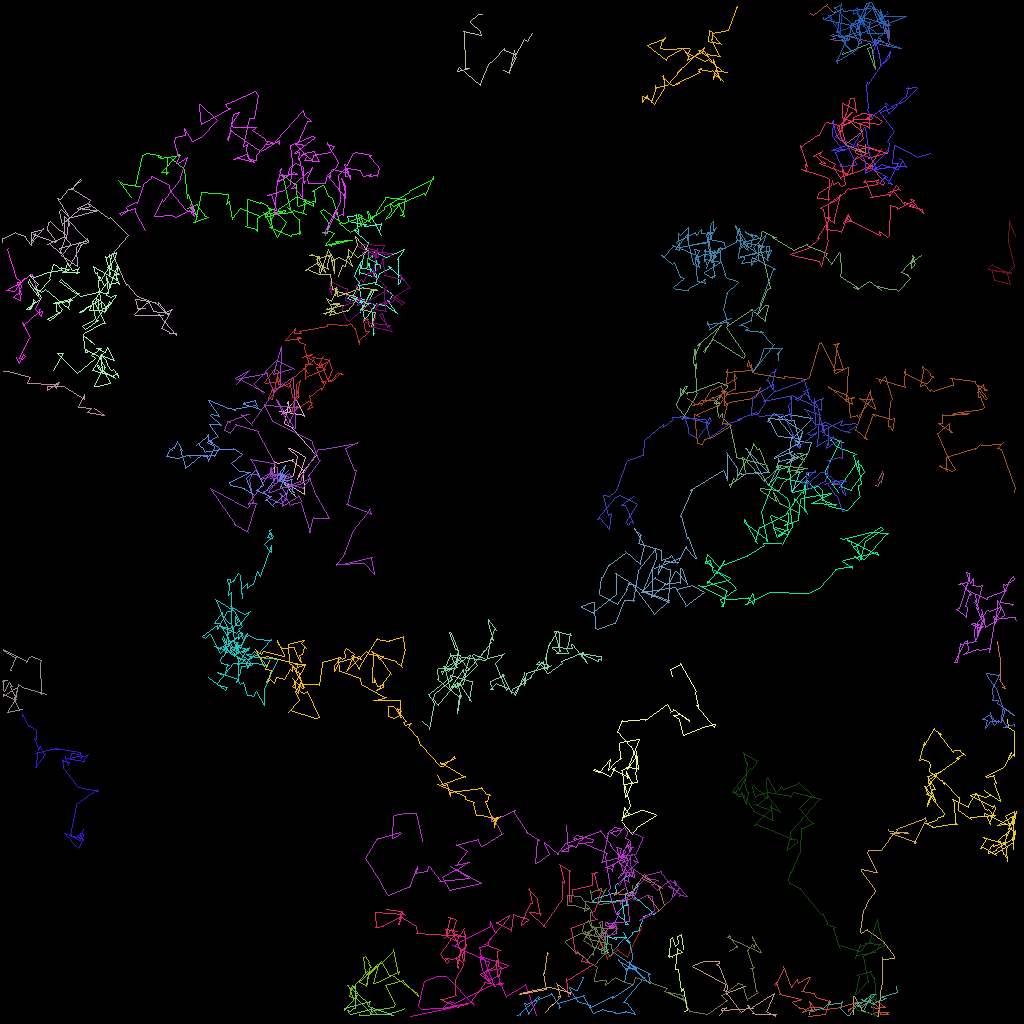

The table this chart was drawn from, first rows:
traj_idx, frame, x, y, z
6, 0, 11.79, 50.98, 0.0
6, 1, 12.95, 51.92, 0.0
6, 2, 12.85, 51.92, 0.0
6, 3, 10.86, 51.52, 0.0
6, 4, 11.33, 51.05, 0.0
6, 5, 9.898, 50.94, 0.0
6, 6, 9.707, 50.83, 0.0
6, 7, 10.47, 49.21, 0.0
6, 8, 10.49, 49.91, 0.0
6, 9, 8.147, 48.35, 0.0
6, 10, 8.012, 48.21, 0.0
6, 11, 5.847, 48.19, 0.0
6, 12, 5.815, 48.69, 0.0
6, 13, 7.226, 47.84, 0.0
6, 14, 7.017, 48.56, 0.0
6, 15, 6.692, 47.96, 0.0
6, 16, 7.368, 47.8, 0.0
6, 17, 6.712, 48.05, 0.0
6, 18, 3.382, 47.85, 0.0
6, 19, 3.731, 47.15, 0.0
6, 20, 1.008, 46.4, 0.0
6, 21, 0.3572, 46.35, 0.0
300, 11, 109, 3.387, 0.0
300, 12, 108.6, 3.441, 0.0
300, 13, 111, 2.476, 0.0
300, 14, 111, 2.564, 0.0
300, 15, 111.1, 4.733, 0.0
300, 16, 111.1, 4.96, 0.0
300, 17, 111, 3.355, 0.0
300, 18, 110.8, 3.168, 0.0
300, 19, 110.7, 2.886, 0.0
300, 20, 110.5, 3.017, 0.0
300, 21, 111.1, 5.397, 0.0
300, 22, 111, 5.698, 0.0
300, 23, 106, 4.482, 0.0
300, 24, 105.9, 4.694, 0.0
300, 25, 105.4, 5.09, 0.0
300, 26, 105.6, 5.11, 0.0
300, 27, 103.8, 4.917, 0.0
300, 28, 104.3, 4.729, 0.0
7, 0, 34.91, 51.43, 0.0
7, 1, 34.96, 51.35, 0.0
7, 2, 37.94, 51.88, 0.0
7, 3, 38.01, 52.05, 0.0
7, 4, 37, 49.92, 0.0
7, 5, 37.04, 49.92, 0.0
7, 6, 35.09, 51.76, 0.0
7, 7, 35.21, 51.69, 0.0
7, 8, 36.19, 51.32, 0.0
7, 9, 36.28, 51.3, 0.0
7, 10, 35.9, 50.21, 0.0
7, 11, 35.97, 50.09, 0.0
7, 12, 36.04, 50.53, 0.0
7, 13, 35.97, 50.45, 0.0
7, 14, 35.44, 52.9, 0.0
7, 15, 35.6, 52.97, 0.0
7, 16, 36.5, 53.41, 0.0
7, 17, 36.47, 53.47, 0.0
7, 18, 39.44, 56.91, 0.0
7, 19, 39.31, 56.96, 0.0
... 5,742 more rows
